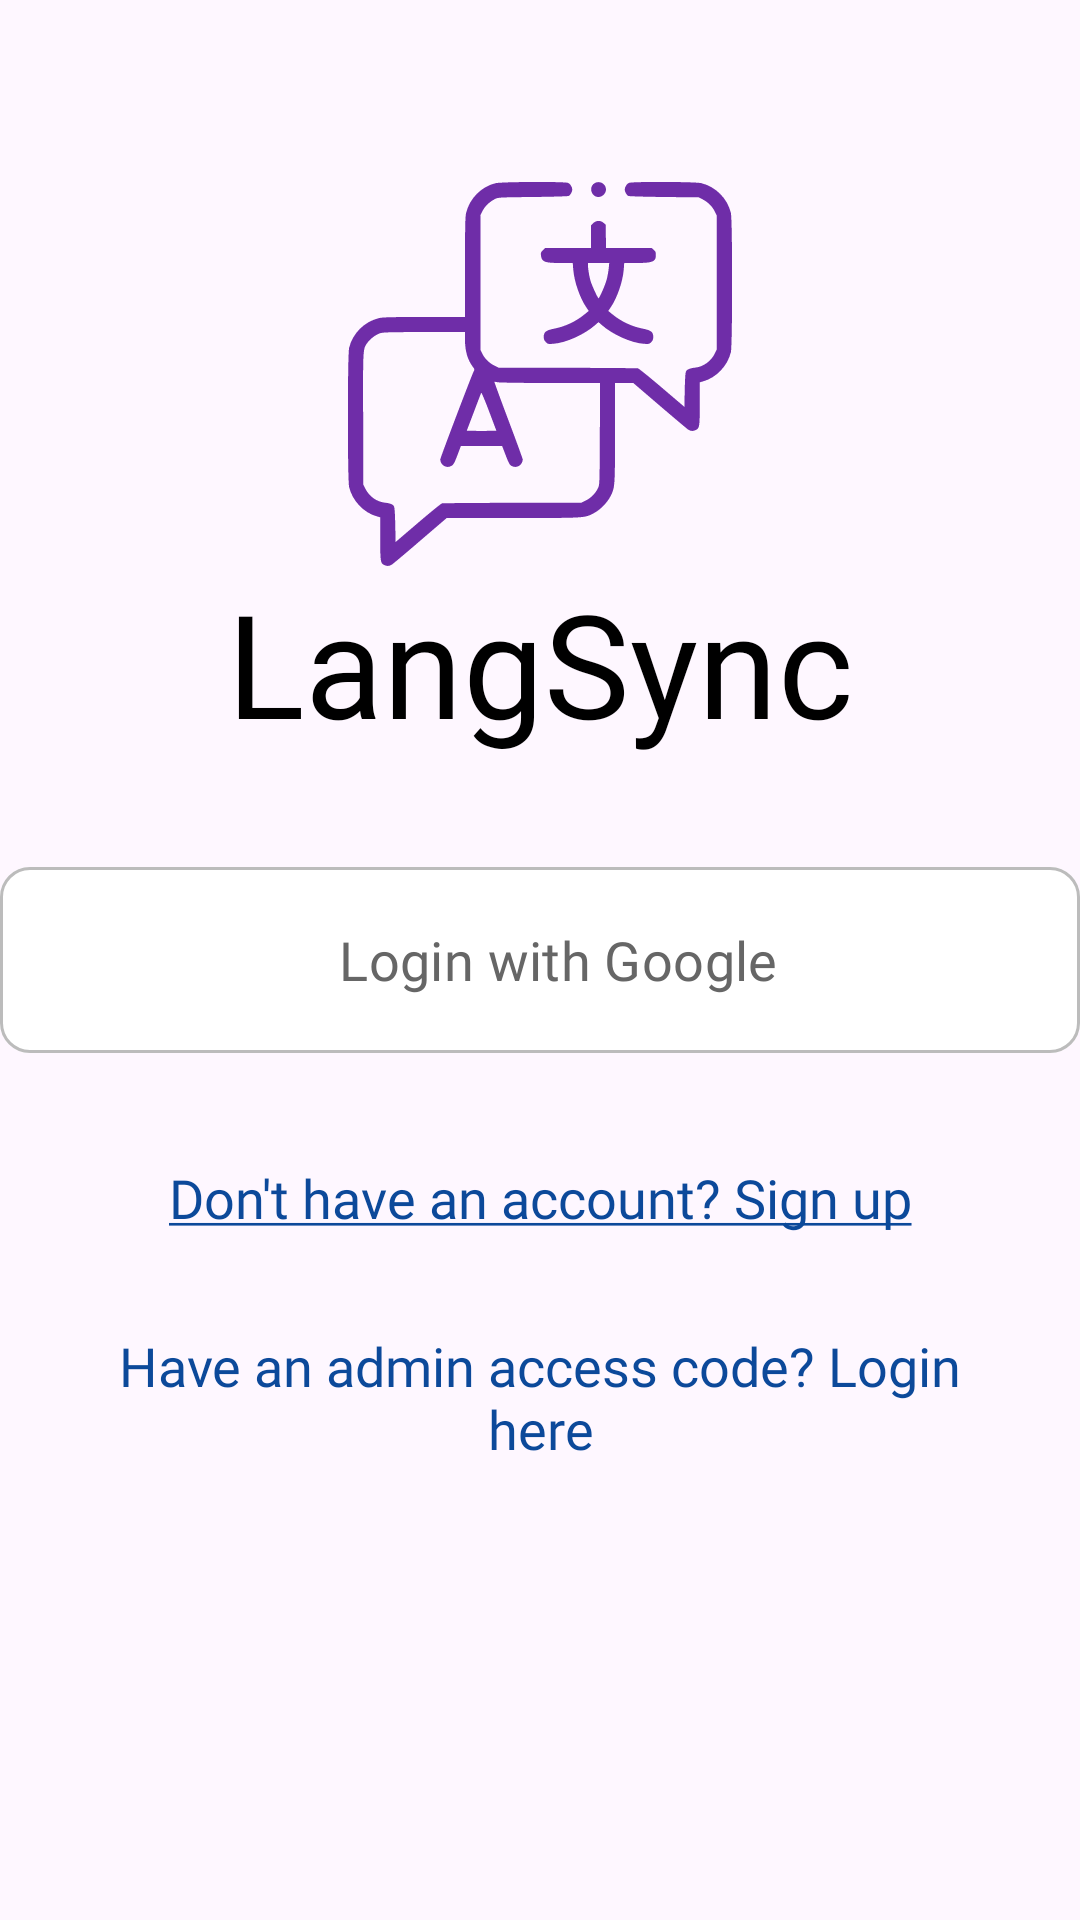

Here is an Android app screen rendered from its layout file. Give the layout XML and the strings, colors and styles it references.
<!-- AndroidManifest.xml: application theme Theme.LangSync -->
<!-- res/layout/activity_login.xml -->
<?xml version="1.0" encoding="utf-8"?>
<androidx.constraintlayout.widget.ConstraintLayout xmlns:android="http://schemas.android.com/apk/res/android"
    xmlns:app="http://schemas.android.com/apk/res-auto"
    xmlns:tools="http://schemas.android.com/tools"
    android:layout_width="match_parent"
    android:layout_height="match_parent"
    tools:context=".LoginActivity">

    

    <ImageView
        android:id="@+id/imageView"
        android:layout_width="wrap_content"
        android:layout_height="wrap_content"
        android:src="@drawable/langsync_logo"
        app:layout_constraintEnd_toEndOf="parent"
        app:layout_constraintStart_toStartOf="parent"
        app:layout_constraintBottom_toTopOf="@id/logo_text"/>

    <TextView
        android:id="@+id/logo_text"
        android:layout_width="wrap_content"
        android:layout_height="wrap_content"
        android:fontFamily="@font/poppins_semibold"
        android:text="@string/logo_text"
        android:textColor="@color/black"
        android:textSize="48sp"
        android:layout_marginBottom="32dp"
        app:layout_constraintEnd_toEndOf="@+id/imageView"
        app:layout_constraintStart_toStartOf="@+id/imageView"
        app:layout_constraintBottom_toTopOf="@+id/login_button"/>

    <com.google.android.material.button.MaterialButton
        android:id="@+id/login_button"
        android:layout_width="wrap_content"
        android:layout_height="wrap_content"
        android:layout_margin="16dp"
        android:width="360dp"
        android:height="70dp"
        android:paddingStart="36dp"
        android:backgroundTint="@color/white"
        android:fontFamily="@font/poppins_semibold"
        android:text="@string/login_with_google"
        android:textColor="@color/text_color"
        android:textSize="18sp"
        app:cornerRadius="10dp"
        app:icon="@drawable/google"
        app:iconSize="36sp"
        app:iconTintMode="multiply"
        app:layout_constraintBottom_toBottomOf="parent"
        app:layout_constraintEnd_toEndOf="parent"
        app:layout_constraintStart_toStartOf="parent"
        app:layout_constraintTop_toTopOf="parent"
        app:strokeColor="@color/stroke_color"
        app:strokeWidth="1dp" />

    <TextView
        android:id="@+id/sign_up_link"
        android:layout_width="wrap_content"
        android:layout_height="wrap_content"
        android:layout_marginTop="32dp"
        android:fontFamily="@font/poppins_semibold"
        android:text="@string/sign_up_text"
        android:textColor="@color/link_color"
        android:textSize="18sp"
        app:layout_constraintEnd_toEndOf="@+id/login_button"
        app:layout_constraintStart_toStartOf="@+id/login_button"
        app:layout_constraintTop_toBottomOf="@+id/login_button" />

    <TextView
        android:id="@+id/admin_login"
        android:layout_width="300dp"
        android:layout_height="wrap_content"
        android:layout_marginTop="88dp"
        android:fontFamily="@font/poppins_semibold"
        android:text="@string/admin_login_text"
        android:textColor="@color/link_color"
        android:textAlignment="center"
        android:textSize="18sp"
        app:layout_constraintEnd_toEndOf="@+id/login_button"
        app:layout_constraintStart_toStartOf="@+id/login_button"
        app:layout_constraintTop_toBottomOf="@+id/login_button" />

</androidx.constraintlayout.widget.ConstraintLayout>
<!-- resources referenced by this layout -->
<resources>
  <color name="black">#FF000000</color>
  <color name="link_color">#0C499A</color>
  <color name="stroke_color">#BCBCBC</color>
  <color name="text_color">#666666</color>
  <color name="white">#FFFFFFFF</color>
  <!-- drawable langsync_logo: vector/xml drawable (drawable, 3613 chars, omitted) -->
  <string name="admin_login_text">Have an admin access code? Login here</string>
  <string name="login_with_google">Login with Google</string>
  <string name="logo_text">LangSync</string>
  <string name="sign_up_text"><u>Don\'t have an account? Sign up</u></string>
  <style name="Theme.LangSync" parent="Base.Theme.LangSync" />
  <style name="Base.Theme.LangSync" parent="Theme.Material3.DayNight.NoActionBar">
          
      </style>
</resources>
